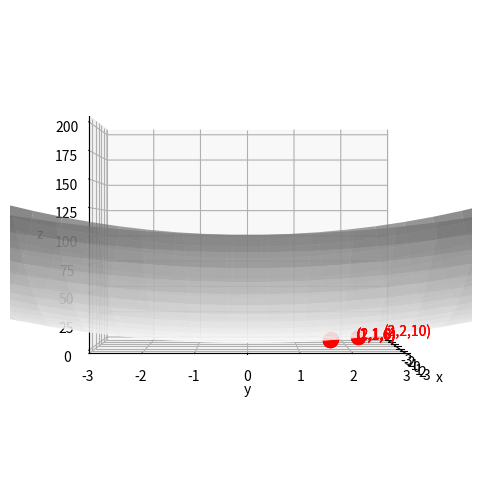
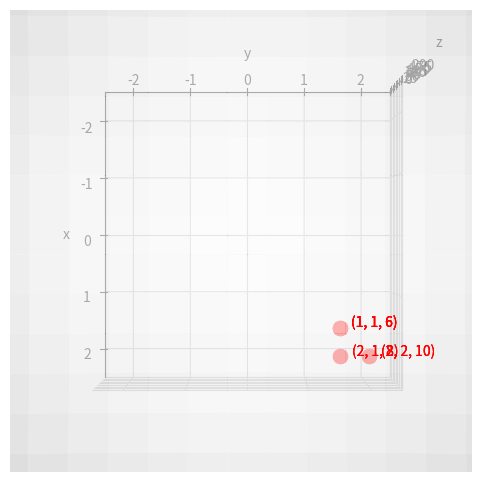
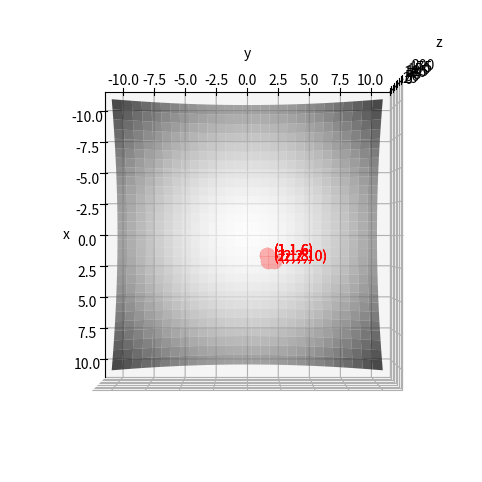

The script that saved these images, in order:
# A. Objective function definition

import numpy as np
import matplotlib.pyplot as plt  # For figure generation
from matplotlib.ticker import FuncFormatter, MaxNLocator  # For figure generation

# Input for nonlinear function figure generation
x_min = -10
x_max = 10
y_min = -10
y_max = 10
lower_bounds = [x_min,y_min]
upper_bounds = [x_max,y_max]
x = np.linspace(x_min, x_max, 30)
y = np.linspace(y_min, y_max, 30)
X, Y = np.meshgrid(x, y)
Z = 1 + pow(X,2) + pow(Y,2)

# Objective function
def objective_value_calculation(chromosome):
  objective_value = 1 + pow(chromosome[0],2) + pow(chromosome[1],2)
  return objective_value

# B. Program initialization

import random
random.seed(2)  # Option to fix the random seed (set as comment to produce various random values)
import math

# C. Genetic algorithm parameter setting

population_size = 6
num_of_selected_initial_chromosomes = 4
crossover_rate = 0.9
mutation_rate = 0.5
num_of_population = 10

# D. Chromosome length determination

chromosome_length = 2

# E. Initial population generation

# Prepare sets for storing best chromosomes and objective values in all populations
best_chromosomes = []
best_objective_values = []


# Generating chromosomes randomly for the initial population
population = []  # Set of chromosomes in a population
objective_value = []  # Set of objective values of chromosomes in a population
for i in range(population_size):
  chromosome = []  # A single chromosome
  for j in range(chromosome_length):
    chromosome += [random.uniform(lower_bounds[j],upper_bounds[j])]
  population += [chromosome]
  
  # Calculating objective values of the chromosomes
  objective_value += [objective_value_calculation(chromosome)]

print('initial population:')
for i in range(population_size):
  rounded_value_chromosome = []
  for j in population[i]:
    rounded_value_chromosome += [float("{:.2f}".format(j))] 
  print('chromosome',i,'= ',rounded_value_chromosome,'; objective_value =',str("{:.2f}".format(objective_value[i])))


# Find the best solution with the least objective value
min_objective_value =  float('inf')
selected_index = -1
for k in range(population_size):
  if objective_value[k] < min_objective_value:
    min_objective_value = objective_value[k]
    selected_index = k

# Store the best solution and the least objective value
best_chromosomes += [population[selected_index]]
best_objective_values += [objective_value[selected_index]]

# F. Best chromosomes selection (1st population)

print('------------------------------------------------------------------')
print('population 0')
print('------------------------------------------------------------------')

# Store chromosomes and objective_values of current population into prev_population and prev_objective_value
# before performing crossover and mutation operators
prev_population = []
prev_objective_value = []
temp_objective_value = []  # For selecting the best chromosomes before crossover
for j in range(population_size):
  prev_population += [population[j]]
  prev_objective_value += [objective_value[j]]
  temp_objective_value += [objective_value[j]]

# Reset chromosomes and objective_values for the new population
population = []
objective_value = []

# Select best chromosomes
for j in range(num_of_selected_initial_chromosomes):
  min_value = float('inf')
  selected_index = -1
  for k in range(population_size):
    if temp_objective_value[k] < min_value:
      # Skip storing solution if the same solution has been stored before
      same_chromosome = 0
      for l in range(len(objective_value)):
        if temp_objective_value[k] == objective_value[l]:
          same_chromosome = 1
          for m in range(len(population[l])):
            if prev_population[k][m] != population[l][m]:
              same_chromosome = 0
              break
          if same_chromosome == 1:
            break
      if same_chromosome == 1:
        continue
      min_value = temp_objective_value[k]
      selected_index = k
  temp_objective_value[selected_index] = float('inf')
  population += [prev_population[selected_index]]
  objective_value += [prev_objective_value[selected_index]]

print()
print('best chromosomes:')
for i in range(len(population)):
  rounded_value_chromosome = []
  for j in population[i]:
    rounded_value_chromosome += [float("{:.2f}".format(j))] 
  print('chromosome',i,'= ',rounded_value_chromosome,'; objective_value =',str("{:.2f}".format(objective_value[i])))

# G. Crossover operation (1st population)

# Perform crossover if a random value is less than the crossover_rate; otherwise, copy the values from the parents 
while len(population) < population_size:

  child1_chromosome = []
  child2_chromosome = []

  # Set selection probability for each parent
  # Chromosomes with smaller objective value (cost) must have higher selection probability
  total_inverse_of_objective_value = 0
  for j in range(num_of_selected_initial_chromosomes):
    total_inverse_of_objective_value += 1/objective_value[j]
  selection_probability_of_parents = list()
  accumulated_selection_probability_of_parents = list()
  temp_accumulated_value = 0
  for j in range(num_of_selected_initial_chromosomes):
      probability = (1/objective_value[j])/total_inverse_of_objective_value
      selection_probability_of_parents += [probability]
      accumulated_selection_probability_of_parents += [temp_accumulated_value + probability]
      temp_accumulated_value += probability
  accumulated_selection_probability_of_parents[num_of_selected_initial_chromosomes-1] = 1.0
  
  a_random_value = random.random()
  for j in range(num_of_selected_initial_chromosomes-1, -1, -1):
      randomly_selected_parent1_ID = j
      parent1_chromosome = list()
      for k in range(len(population[randomly_selected_parent1_ID])):
          parent1_chromosome += [population[randomly_selected_parent1_ID][k]]
      parent1_objective_values = objective_value[randomly_selected_parent1_ID]
      if a_random_value > accumulated_selection_probability_of_parents[j]:
          break

  same_parent_ID_found = 1
  while same_parent_ID_found == 1:
      a_random_value = random.random()
      for j in range(num_of_selected_initial_chromosomes-1, -1, -1):
          randomly_selected_parent2_ID = j
          parent2_chromosome = list()
          for k in range(len(population[randomly_selected_parent2_ID])):
              parent2_chromosome += [population[randomly_selected_parent2_ID][k]]
          parent2_objective_values = objective_value[randomly_selected_parent2_ID]
          if a_random_value > accumulated_selection_probability_of_parents[j]:
              break

      if randomly_selected_parent2_ID != randomly_selected_parent1_ID:  
          same_parent_ID_found = 0


  a_random_value = random.random()
  if a_random_value > crossover_rate:
    population += [parent1_chromosome]
    population += [parent2_chromosome]
    objective_value += [objective_value[randomly_selected_parent1_ID]]
    objective_value += [objective_value[randomly_selected_parent2_ID]]
  else:
    value_0_or_1 = random.randint(0,1)
    if value_0_or_1 == 0:
      child1_chromosome += [parent1_chromosome[0]]
      child1_chromosome += [parent2_chromosome[0]]
      child2_chromosome += [parent2_chromosome[0]]
      child2_chromosome += [parent1_chromosome[0]]
    else:
      child1_chromosome += [parent2_chromosome[1]]
      child1_chromosome += [parent1_chromosome[1]]
      child2_chromosome += [parent1_chromosome[1]]
      child2_chromosome += [parent2_chromosome[1]]
    child1_objective_values = objective_value_calculation(child1_chromosome)
    child2_objective_values = objective_value_calculation(child2_chromosome)

    # Find two best chromosomes among parent and child chromosomes
    temp_objective_value_of_chromosomes = list()
    temp_chromosomes = [[-1 for x in range(chromosome_length)] for y in range(4)]
    index_of_chromosome = 0

    temp_objective_value_of_chromosomes += [parent1_objective_values]
    temp_chromosomes[0] = parent1_chromosome
    temp_objective_value_of_chromosomes += [parent2_objective_values]
    temp_chromosomes[1] = parent2_chromosome
    temp_objective_value_of_chromosomes += [child1_objective_values]
    temp_chromosomes[2] = child1_chromosome
    temp_objective_value_of_chromosomes += [child2_objective_values]
    temp_chromosomes[3] = child2_chromosome

    temp_best_objective_value_of_chromosomes = float('inf')
    for j in range(4):
        if temp_objective_value_of_chromosomes[j] < temp_best_objective_value_of_chromosomes:
            temp_best_objective_value_of_chromosomes = temp_objective_value_of_chromosomes[j]
            selected_temp_chromosome_ID = j
    population += [temp_chromosomes[selected_temp_chromosome_ID]]
    objective_value += [temp_objective_value_of_chromosomes[selected_temp_chromosome_ID]]
    temp_objective_value_of_chromosomes[selected_temp_chromosome_ID] = float('inf')

    temp_best_objective_value_of_chromosomes = float('inf')
    for j in range(4):
        if temp_objective_value_of_chromosomes[j] < temp_best_objective_value_of_chromosomes:
            temp_best_objective_value_of_chromosomes = temp_objective_value_of_chromosomes[j]
            selected_temp_chromosome_ID = j
    population += [temp_chromosomes[selected_temp_chromosome_ID]]
    objective_value += [temp_objective_value_of_chromosomes[selected_temp_chromosome_ID]]

print('population (after crossover):')
for i in range(population_size):
  rounded_value_chromosome = []
  for j in population[i]:
    rounded_value_chromosome += [float("{:.2f}".format(j))] 
  print('chromosome',i,'= ',rounded_value_chromosome,'; objective_value =',str("{:.2f}".format(objective_value[i])))

# H. Mutation operation (1st population)

# Perform mutation if a random value is less than the mutation_rate; otherwise, copy the values from the parents 
for l in range(population_size):

  child_chromosome = []

  # Set selection probability for each parent
  # Chromosomes with smaller objective value (cost) must have higher selection probability
  total_inverse_of_objective_value = 0
  for j in range(num_of_selected_initial_chromosomes):
    total_inverse_of_objective_value += 1/objective_value[j]
  selection_probability_of_parents = list()
  accumulated_selection_probability_of_parents = list()
  temp_accumulated_value = 0
  for j in range(num_of_selected_initial_chromosomes):
      probability = (1/objective_value[j])/total_inverse_of_objective_value
      selection_probability_of_parents += [probability]
      accumulated_selection_probability_of_parents += [temp_accumulated_value + probability]
      temp_accumulated_value += probability
  accumulated_selection_probability_of_parents[num_of_selected_initial_chromosomes-1] = 1.0
  
  a_random_value = random.random()
  for j in range(num_of_selected_initial_chromosomes-1, -1, -1):
      randomly_selected_parent_ID = j
      parent_chromosome = list()
      for k in range(len(population[randomly_selected_parent_ID])):
          parent_chromosome += [population[randomly_selected_parent_ID][k]]
      parent_objective_value = objective_value[randomly_selected_parent_ID]
      if a_random_value > accumulated_selection_probability_of_parents[j]:
          break

  a_random_value = random.random()
  if a_random_value > mutation_rate:
    population += [parent_chromosome]
    objective_value += [objective_value[randomly_selected_parent_ID]]
  else:
    value_0_or_1_first = 0
    value_0_or_1_second = 0
    while value_0_or_1_first + value_0_or_1_second == 0:
      value_0_or_1_first = random.randint(0,1)
      value_0_or_1_second = random.randint(0,1)
    if value_0_or_1_first == 0:
      child_chromosome += [parent_chromosome[0]]
    if value_0_or_1_first == 1:
      child_chromosome += [random.uniform(lower_bounds[0],upper_bounds[0])]
    if value_0_or_1_second == 0:
      child_chromosome += [parent_chromosome[1]]
    if value_0_or_1_second == 1:
      child_chromosome += [random.uniform(lower_bounds[1],upper_bounds[1])]

    child_objective_value = objective_value_calculation(child_chromosome)

    # Store the best chromosome among parent and child chromosomes
    if parent_objective_value < child_objective_value:
      population += [parent_chromosome]
      objective_value += [objective_value[randomly_selected_parent_ID]]
    else:
      population += [child_chromosome]
      objective_value += [child_objective_value]

print('population (after mutation):')
for i in range(population_size):
  rounded_value_chromosome = []
  for j in population[i]:
    rounded_value_chromosome += [float("{:.2f}".format(j))] 
  print('chromosome',i,'= ',rounded_value_chromosome,'; objective_value =',str("{:.2f}".format(objective_value[i])))


# Find the best solution with the least objective value
min_objective_value =  float('inf')
selected_index = -1
for k in range(population_size):
  if objective_value[k] < min_objective_value:
    min_objective_value = objective_value[k]
    selected_index = k

# Store the best solution and the least objective value
best_chromosomes += [population[selected_index]]
best_objective_values += [objective_value[selected_index]]

# I. Best chromosomes selection, crossover & mutation operations (2nd population until the last population), result presentation

for i in range(num_of_population):

  if i == 0:
    continue  

  print('------------------------------------------------------------------')
  print('population',i)
  print('------------------------------------------------------------------')

  # Store chromosomes and objective_values of current population into prev_population and prev_objective_value
  # before performing crossover and mutation operators
  prev_population = []
  prev_objective_value = []
  temp_objective_value = []  # For selecting the best chromosomes before crossover
  for j in range(population_size):
    prev_population += [population[j]]
    prev_objective_value += [objective_value[j]]
    temp_objective_value += [objective_value[j]]

  # Reset chromosomes and objective_values for the new population
  population = []
  objective_value = []

  # Select best chromosomes
  for j in range(num_of_selected_initial_chromosomes):
    min_value = float('inf')
    selected_index = -1
    for k in range(population_size):
      if temp_objective_value[k] < min_value:
        # Skip storing solution if the same solution has been stored before
        same_chromosome = 0
        for l in range(len(objective_value)):
          if temp_objective_value[k] == objective_value[l]:
            same_chromosome = 1
            for m in range(len(population[l])):
              if prev_population[k][m] != population[l][m]:
                same_chromosome = 0
                break
            if same_chromosome == 1:
              break
        if same_chromosome == 1:
          continue
        min_value = temp_objective_value[k]
        selected_index = k
    temp_objective_value[selected_index] = float('inf')
    population += [prev_population[selected_index]]
    objective_value += [prev_objective_value[selected_index]]

  print()
  print('best chromosomes:')
  for j in range(len(population)):
    rounded_value_chromosome = []
    for k in population[j]:
      rounded_value_chromosome += [float("{:.2f}".format(k))] 
    print('chromosome',j,'= ',rounded_value_chromosome,'; objective_value =',str("{:.2f}".format(objective_value[j])))


  # Perform crossover

  # Perform crossover if a random value is less than the crossover_rate; otherwise, copy the values from the parents 
  while len(population) < population_size:

    child1_chromosome = []
    child2_chromosome = []

    # Set selection probability for each parent
    # Chromosomes with smaller objective value (cost) must have higher selection probability
    total_inverse_of_objective_value = 0
    for j in range(num_of_selected_initial_chromosomes):
      total_inverse_of_objective_value += 1/objective_value[j]
    selection_probability_of_parents = list()
    accumulated_selection_probability_of_parents = list()
    temp_accumulated_value = 0
    for j in range(num_of_selected_initial_chromosomes):
        probability = (1/objective_value[j])/total_inverse_of_objective_value
        selection_probability_of_parents += [probability]
        accumulated_selection_probability_of_parents += [temp_accumulated_value + probability]
        temp_accumulated_value += probability
    accumulated_selection_probability_of_parents[num_of_selected_initial_chromosomes-1] = 1.0
    
    a_random_value = random.random()
    for j in range(num_of_selected_initial_chromosomes-1, -1, -1):
        randomly_selected_parent1_ID = j
        parent1_chromosome = list()
        for k in range(len(population[randomly_selected_parent1_ID])):
            parent1_chromosome += [population[randomly_selected_parent1_ID][k]]
        parent1_objective_values = objective_value[randomly_selected_parent1_ID]
        if a_random_value > accumulated_selection_probability_of_parents[j]:
            break

    same_parent_ID_found = 1
    while same_parent_ID_found == 1:
        a_random_value = random.random()
        for j in range(num_of_selected_initial_chromosomes-1, -1, -1):
            randomly_selected_parent2_ID = j
            parent2_chromosome = list()
            for k in range(len(population[randomly_selected_parent2_ID])):
                parent2_chromosome += [population[randomly_selected_parent2_ID][k]]
            parent2_objective_values = objective_value[randomly_selected_parent2_ID]
            if a_random_value > accumulated_selection_probability_of_parents[j]:
                break

        if randomly_selected_parent2_ID != randomly_selected_parent1_ID:  
            same_parent_ID_found = 0


    a_random_value = random.random()
    if a_random_value > crossover_rate:
      population += [parent1_chromosome]
      population += [parent2_chromosome]
      objective_value += [objective_value[randomly_selected_parent1_ID]]
      objective_value += [objective_value[randomly_selected_parent2_ID]]
    else:
      value_0_or_1 = random.randint(0,1)
      if value_0_or_1 == 0:
        child1_chromosome += [parent1_chromosome[0]]
        child1_chromosome += [parent2_chromosome[0]]
        child2_chromosome += [parent2_chromosome[0]]
        child2_chromosome += [parent1_chromosome[0]]
      else:
        child1_chromosome += [parent2_chromosome[1]]
        child1_chromosome += [parent1_chromosome[1]]
        child2_chromosome += [parent1_chromosome[1]]
        child2_chromosome += [parent2_chromosome[1]]
      child1_objective_values = objective_value_calculation(child1_chromosome)
      child2_objective_values = objective_value_calculation(child2_chromosome)

      # Find two best chromosomes among parent and child chromosomes
      temp_objective_value_of_chromosomes = list()
      temp_chromosomes = [[-1 for x in range(chromosome_length)] for y in range(4)]
      index_of_chromosome = 0

      temp_objective_value_of_chromosomes += [parent1_objective_values]
      temp_chromosomes[0] = parent1_chromosome
      temp_objective_value_of_chromosomes += [parent2_objective_values]
      temp_chromosomes[1] = parent2_chromosome
      temp_objective_value_of_chromosomes += [child1_objective_values]
      temp_chromosomes[2] = child1_chromosome
      temp_objective_value_of_chromosomes += [child2_objective_values]
      temp_chromosomes[3] = child2_chromosome

      temp_best_objective_value_of_chromosomes = float('inf')
      for j in range(4):
          if temp_objective_value_of_chromosomes[j] < temp_best_objective_value_of_chromosomes:
              temp_best_objective_value_of_chromosomes = temp_objective_value_of_chromosomes[j]
              selected_temp_chromosome_ID = j
      population += [temp_chromosomes[selected_temp_chromosome_ID]]
      objective_value += [temp_objective_value_of_chromosomes[selected_temp_chromosome_ID]]
      temp_objective_value_of_chromosomes[selected_temp_chromosome_ID] = float('inf')

      temp_best_objective_value_of_chromosomes = float('inf')
      for j in range(4):
          if temp_objective_value_of_chromosomes[j] < temp_best_objective_value_of_chromosomes:
              temp_best_objective_value_of_chromosomes = temp_objective_value_of_chromosomes[j]
              selected_temp_chromosome_ID = j
      population += [temp_chromosomes[selected_temp_chromosome_ID]]
      objective_value += [temp_objective_value_of_chromosomes[selected_temp_chromosome_ID]]

  print()
  print('population (after crossover):')
  for j in range(population_size):
    rounded_value_chromosome = []
    for k in population[j]:
      rounded_value_chromosome += [float("{:.2f}".format(k))] 
    print('chromosome',j,'= ',rounded_value_chromosome,'; objective_value =',str("{:.2f}".format(objective_value[j])))


  # Perform mutation

  # Perform mutation if a random value is less than the mutation_rate; otherwise, copy the values from the parents 
  for l in range(population_size):

    child_chromosome = []

    # Set selection probability for each parent
    # Chromosomes with smaller objective value (cost) must have higher selection probability
    total_inverse_of_objective_value = 0
    for j in range(num_of_selected_initial_chromosomes):
      total_inverse_of_objective_value += 1/objective_value[j]
    selection_probability_of_parents = list()
    accumulated_selection_probability_of_parents = list()
    temp_accumulated_value = 0
    for j in range(num_of_selected_initial_chromosomes):
        probability = (1/objective_value[j])/total_inverse_of_objective_value
        selection_probability_of_parents += [probability]
        accumulated_selection_probability_of_parents += [temp_accumulated_value + probability]
        temp_accumulated_value += probability
    accumulated_selection_probability_of_parents[num_of_selected_initial_chromosomes-1] = 1.0
    
    a_random_value = random.random()
    for j in range(num_of_selected_initial_chromosomes-1, -1, -1):
        randomly_selected_parent_ID = j
        parent_chromosome = list()
        for k in range(len(population[randomly_selected_parent_ID])):
            parent_chromosome += [population[randomly_selected_parent_ID][k]]
        parent_objective_value = objective_value[randomly_selected_parent_ID]
        if a_random_value > accumulated_selection_probability_of_parents[j]:
            break

    a_random_value = random.random()
    if a_random_value > mutation_rate:
      population += [parent_chromosome]
      objective_value += [objective_value[randomly_selected_parent_ID]]
    else:
      value_0_or_1_first = 0
      value_0_or_1_second = 0
      while value_0_or_1_first + value_0_or_1_second == 0:
        value_0_or_1_first = random.randint(0,1)
        value_0_or_1_second = random.randint(0,1)
      if value_0_or_1_first == 0:
        child_chromosome += [parent_chromosome[0]]
      if value_0_or_1_first == 1:
        child_chromosome += [random.uniform(lower_bounds[0],upper_bounds[0])]
      if value_0_or_1_second == 0:
        child_chromosome += [parent_chromosome[1]]
      if value_0_or_1_second == 1:
        child_chromosome += [random.uniform(lower_bounds[1],upper_bounds[1])]

      child_objective_value = objective_value_calculation(child_chromosome)

      # Store the best chromosome among parent and child chromosomes
      if parent_objective_value < child_objective_value:
        population += [parent_chromosome]
        objective_value += [objective_value[randomly_selected_parent_ID]]
      else:
        population += [child_chromosome]
        objective_value += [child_objective_value]

  print()
  print('population (after mutation):')
  for j in range(population_size):
    rounded_value_chromosome = []
    for k in population[j]:
      rounded_value_chromosome += [float("{:.2f}".format(k))] 
    print('chromosome',j,'= ',rounded_value_chromosome,'; objective_value =',str("{:.2f}".format(objective_value[j])))
  print()
  print()


  # Find the best solution with the least objective value
  min_objective_value =  float('inf')
  selected_index = -1
  for k in range(population_size):
    if objective_value[k] < min_objective_value:
      min_objective_value = objective_value[k]
      selected_index = k

  # Store the best solution and the least objective value
  best_chromosomes += [population[selected_index]]
  best_objective_values += [objective_value[selected_index]]


print('Best solutions in each population:')
for j in range(len(best_objective_values)):
  rounded_value_chromosome = []
  for k in best_chromosomes[j]:
    rounded_value_chromosome += [float("{:.2f}".format(k))] 
  print('best_chromosome',j,'= ',rounded_value_chromosome,'; best_objective_value =',str("{:.2f}".format(best_objective_values[j])))

# Figure generation
from mpl_toolkits import mplot3d

%matplotlib inline
import matplotlib.pyplot as plt
import matplotlib.cm as cm

fig1 = plt.figure()
ax1 = plt.axes(projection='3d')
ax1.plot_surface(X, Y, Z, rstride=1, cstride=1,
                cmap=cm.binary, edgecolor='none', alpha=0.7)
ax1.set_xlabel('x')
ax1.set_ylabel('y')
ax1.set_zlabel('z');

ax1.set_xlim3d(-3, 3) 
ax1.set_ylim3d(-3, 3) 

fig1.set_size_inches(10, 6, forward=True)

ax1.view_init(0, 0)

for i in range(len(best_objective_values)):
  ax1.plot([best_chromosomes[i][0]], [best_chromosomes[i][1]], [best_objective_values[i]], markerfacecolor='red', markeredgecolor='red', marker='o', markersize=10)
  label = '(%d,%d,%d)' % (best_chromosomes[i][0], best_chromosomes[i][1], best_objective_values[i])
  ax1.text(best_chromosomes[i][0], best_chromosomes[i][1]+0.5, best_objective_values[i], label, color='red')


fig2 = plt.figure()
ax2 = plt.axes(projection='3d')
ax2.plot_surface(X, Y, Z, rstride=1, cstride=1,
                cmap=cm.binary, edgecolor='none', alpha=0.7)
ax2.set_xlabel('x')
ax2.set_ylabel('y')
ax2.set_zlabel('z');

ax2.set_xlim3d(-2.5, 2.5) 
ax2.set_ylim3d(-2.5, 2.5) 

fig2.set_size_inches(10, 6, forward=True)

ax2.view_init(90, 0)

for i in range(len(best_objective_values)):
  ax2.plot([best_chromosomes[i][0]], [best_chromosomes[i][1]], [best_objective_values[i]], markerfacecolor='red', markeredgecolor='red', marker='o', markersize=10)
  label = '(%d, %d, %d)' % (best_chromosomes[i][0], best_chromosomes[i][1], best_objective_values[i])
  ax2.text(best_chromosomes[i][0], best_chromosomes[i][1]+0.2, best_objective_values[i], label, color='red')


fig3 = plt.figure()
ax3 = plt.axes(projection='3d')
ax3.plot_surface(X, Y, Z, rstride=1, cstride=1,
                cmap=cm.binary, edgecolor='none', alpha=0.7)
ax3.set_xlabel('x')
ax3.set_ylabel('y')
ax3.set_zlabel('z');

fig3.set_size_inches(10, 6, forward=True)

ax3.view_init(90, 0)

for i in range(len(best_objective_values)):
  ax3.plot([best_chromosomes[i][0]], [best_chromosomes[i][1]], [best_objective_values[i]], markerfacecolor='red', markeredgecolor='red', marker='o', markersize=10)
  label = '(%d,%d,%d)' % (best_chromosomes[i][0], best_chromosomes[i][1], best_objective_values[i])
  ax3.text(best_chromosomes[i][0], best_chromosomes[i][1]+0.5, best_objective_values[i], label, color='red')